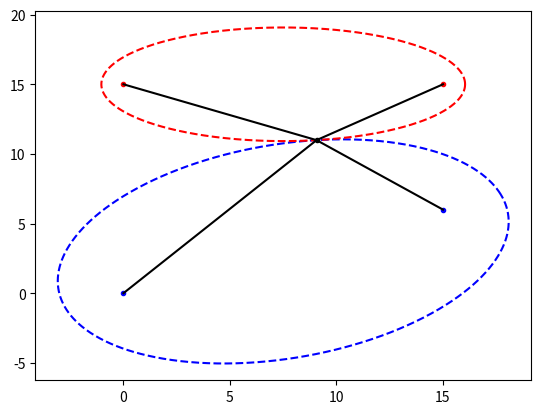

Recreate this plot in Python.
import math
import numpy as np


########### ellipse parametrizer ###################

def ellipse(f1, f2, L, n):
    # ELLIPSE 2d ellipse constructe by string of length L and focal points f

    # check for wrong inputs
    if (L/2) < np.linalg.norm(f1/2-f2/2):
        raise ValueError('No solution possible! L shorter distance than f1 to f2!')
        return

    # calc a b
    a = L/2
    b = math.sqrt((L/2)**2-np.linalg.norm(f1/2-f2/2)**2)

    # parametrize
    m = (f1+f2)/2  # % center point
    the = math.atan2(f2[0]-f1[0], f2[1]-f1[1])  # angle between f1 f2
    # parametrize ellipse with axis
    t = np.linspace(0, 2*math.pi, num=n)

    x = -np.cos(the)*(b*np.sin(t))+np.sin(the)*(a*np.cos(t))+m[0]
    y = np.sin(the)*(b*np.sin(t))+np.cos(the)*(a*np.cos(t))+m[1]

    return x, y

############# main function ###############


def fiberconnection2(L, f1, f2, p1, p2):
    # FIBERCONNECTION Summary of this function goes here

    # parametrize ellipses
    [x1, y1] = ellipse(f1, f2, L, 1000)

    # finding closest point
    L2 = np.sqrt(np.square(x1-p1[0])+np.square(y1-p1[1]))+np.sqrt(np.square(x1-p2[0])+np.square(y1-p2[1]))

    index = np.argmin(L2, 0)

    # closest point is L2
    L2 = L2[index]
    s = np.array([x1[index], y1[index]])
    x2, y2 = ellipse(p1, p2, L2, 1000)

    return s, x1, y1, x2, y2, L2


############## code starts here #############


f1 = np.array([0, 0])  # focal point 1
f2 = np.array([15, 6])  # focal point 2
L = 22                # length oft the fiber
p1 = np.array([0, 15])  # point 1
p2 = np.array([15,  15])  # point 2


# s:     numpy array [x,y] of the intersection
# x1,y1: numpy array points on ellipse 1
# x2,y2: numpy array points on ellipse 2
# L2:    length of fiber 2

s, x1, y1, x2, y2, L2 = fiberconnection2(L, f1, f2, p1, p2)


# plot stuff
import matplotlib.pyplot as plt

fig = plt.figure


# ellipses
plt.plot(x1, y1, 'b--')
plt.plot(x2, y2, 'r--')

# points
plt.plot(s[0], s[1],  'k.')

plt.plot(f1[0], f1[1], 'b.')
plt.plot(f2[0], f2[1],  'b.')

plt.plot(p1[0], p1[1],'r.')
plt.plot(p2[0], p2[1], 'r.')

# fibers
plt.plot([f1[0], s[0], f2[0]], [f1[1], s[1], f2[1]], 'k')
plt.plot([p1[0], s[0], p2[0]], [p1[1], s[1], p2[1]], 'k')

plt.show()
